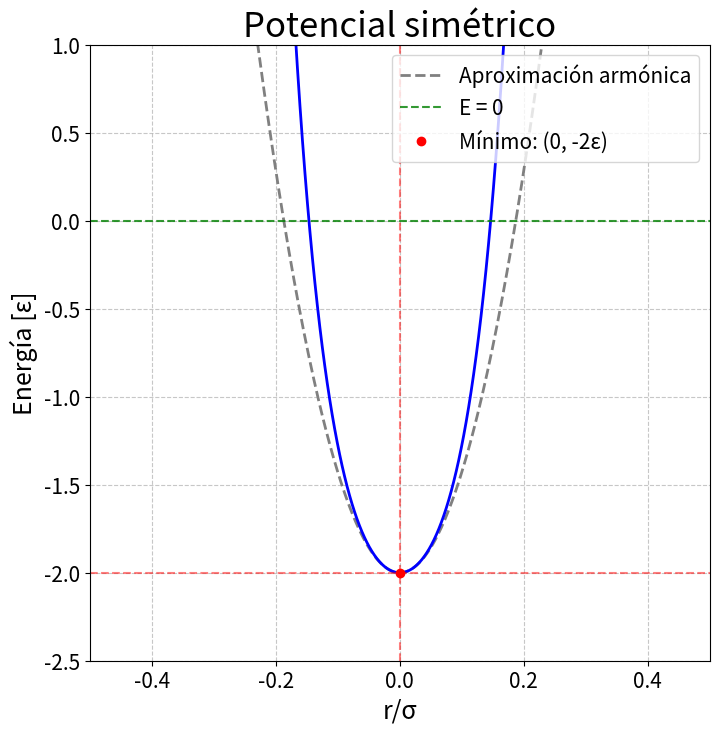

The script that saved this image: (Note: this script raises an exception after producing the figure.)
import numpy as np
import matplotlib.pyplot as plt

# Definir rango alrededor del mínimo (1.122σ)
x = np.linspace(-10, 10, 10000)  # Centrado en ~1.122σ

# Potencial de Lennard-Jones (con σ=1)
x_despl = x - 1
def potencial(x):
    return  4 * (np.power(x, -12) - np.power(x, -6))

a = 2 ** (1/6)
y = potencial(x-a) + potencial(x+a)

y_aprox = -2 + 36 * 2 ** (2/3) * np.pow(x, 2)

# Graficar
plt.figure(figsize=(8, 8))
plt.plot(x, y_aprox, color='gray', linestyle='--', linewidth=2, label="Aproximación armónica")
plt.plot(x, y, 'b-', linewidth=2)
plt.title('Potencial simétrico', fontsize=25)
plt.xlabel('r/σ', fontsize=18)
plt.ylabel('Energía [ε]', fontsize=18)
plt.grid(True, linestyle='--', alpha=0.7)

# Marcar el mínimo teórico
min_x = 0  # ≈1.122
min_y = -2.0
plt.axvline(x=min_x, color='r', linestyle='--', alpha=0.5)
plt.axhline(y=min_y, color='r', linestyle='--', alpha=0.5)
plt.axhline(y=0, color='g', linestyle='--', alpha=0.8, label="E = 0")
plt.plot(min_x, min_y, 'ro', label=f'Mínimo: (0, -2ε)')

plt.legend(fontsize=15)
plt.ylim(-2.5, 1)  # Ajustar para ver el mínimo
plt.xlim(-.5, .5)  # Ajustar para ver el mínimo
plt.tick_params('both', labelsize=15)
plt.savefig("../Animaciones y graficas/Potencial simetrico.png")
plt.show()